Run: headless pygame with SDL's dummy video driver; simulated clock (each Clock.tick advances the game by its frame time, no real sleeping); random seed 0; keys injected as events and as key.get_pressed() state; no mouse input.
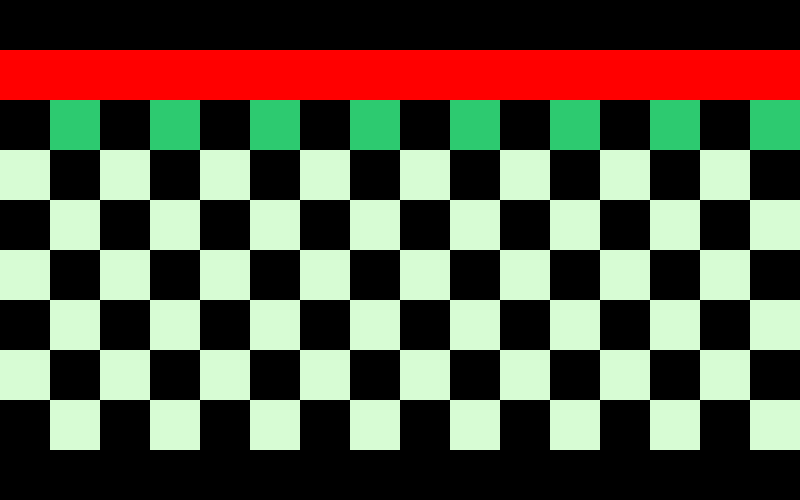
Frame 1 of 4 · flips 1–60 · no input
Frame 2 of 4 · flips 61–180 · tapped SPACE, RETURN · held RIGHT (→), D · screen unchanged from frame 1, image omitted
Frame 3 of 4 · flips 181–300 · held DOWN (↓), S · screen unchanged from frame 2, image omitted
Frame 4 of 4 · flips 301–420 · held LEFT (←), A, UP (↑), W · screen unchanged from frame 3, image omitted

The pygame program that drew these frames:

# Dibujando figuras con el ciclo FOR
import pygame, sys, random, time

pygame.init()

# definir variables de colores
# Para ello se crear una tuple de 3 números
BLACK   = (   0,   0,   0)
WHITE   = ( 255, 255, 255)
GREEN   = (   0, 255,   0)
RED     = ( 255,   0,   0)
BLUE    = (   0,   0, 255)

"""Colores para tu aplicación
Colores en Hex: https://htmlcolorcodes.com/
Paleta de Colores: https://coolors.co/
Para vel codigo RGB
Ir a: Banda superir -> 3 puntos -> settings -> secondary info -> RGB
"""

dark_purple     = (   48,   1,  30)
tea_green       = (  215, 252, 212)
color_inventado = (  45, 202, 112)

# tamaño de la ventana
size = (800, 500)

# crear ventana
screen = pygame.display.set_mode(size)

# Ciclo (infinito) de ejecución del juego
while True:
    # ciclo for para recorrer los eventos dentro del juego
    for event in pygame.event.get():
        # Si hacemos click en la X salimos del juego
        if event.type == pygame.QUIT:
            sys.exit()
    # color de fondo
    screen.fill(BLACK)
    
    ### -- ZONA DE DIBUJO
    # For loop nos sirve para crear varias figuras
    # En este caso el range nos servirá con 3 argumentos:
    # (inicio, fin, paso)
    
    # Al ir variando las coordenas podemos cubrir diferentes puntos
    # de la pantalla
    for x in range(0, 800, 50):
        pygame.draw.rect(screen, RED, (x, 50, 50, 50))
    
    for x in range(50, 800, 100):
        pygame.draw.rect(screen, color_inventado, (x, 100, 50, 50))
        
    for x in range(0, 800, 100):
        pygame.draw.rect(screen, tea_green, (x, 150, 50, 50))
    
    for x in range(50, 800, 100):
        pygame.draw.rect(screen, tea_green, (x, 200, 50, 50))
    
    for x in range(0, 800, 100):
        pygame.draw.rect(screen, tea_green, (x, 250, 50, 50))
    
    for x in range(50, 800, 100):
        pygame.draw.rect(screen, tea_green, (x, 300, 50, 50))
        
    for x in range(0, 800, 100):
        pygame.draw.rect(screen, tea_green, (x, 350, 50, 50))
    
    for x in range(50, 800, 100):
        pygame.draw.rect(screen, tea_green, (x, 400, 50, 50))

    # actualizar pantalla
    pygame.display.flip()
